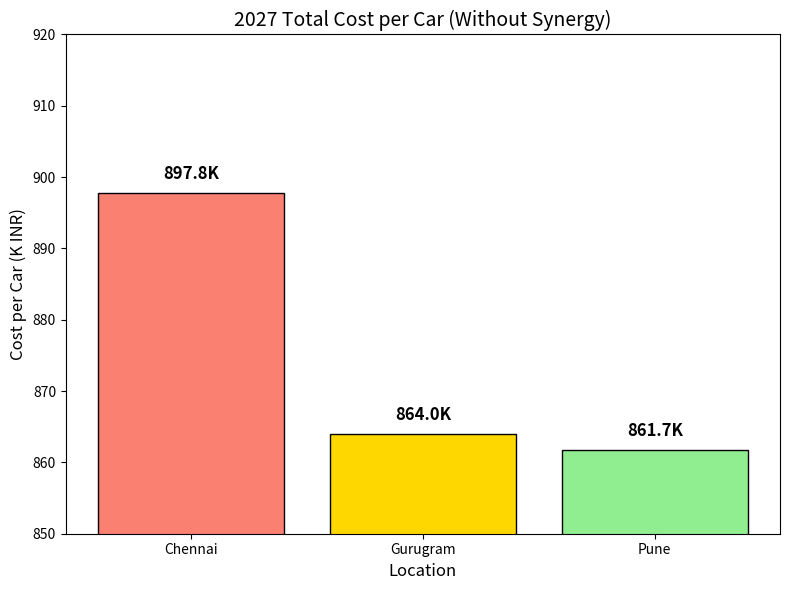

Write Python code to recreate this figure.
import matplotlib.pyplot as plt
import numpy as np

# Locations and corresponding cost per car (in thousand INR)
locations = ['Chennai', 'Gurugram', 'Pune']
cost_per_car = [897.8, 864.0, 861.7]  # in K INR as calculated

plt.figure(figsize=(8,6))
bars = plt.bar(locations, cost_per_car, color=['salmon', 'gold', 'lightgreen'], edgecolor='black')

plt.xlabel('Location', fontsize=12)
plt.ylabel('Cost per Car (K INR)', fontsize=12)
plt.title('2027 Total Cost per Car (Without Synergy)', fontsize=14)
plt.ylim(850, 920)

# Annotate each bar with the exact cost per car value
for bar, cost in zip(bars, cost_per_car):
    height = bar.get_height()
    plt.text(bar.get_x() + bar.get_width()/2, height + 2, f'{cost:.1f}K', ha='center', fontsize=12, fontweight='bold')

plt.tight_layout()
plt.show()
